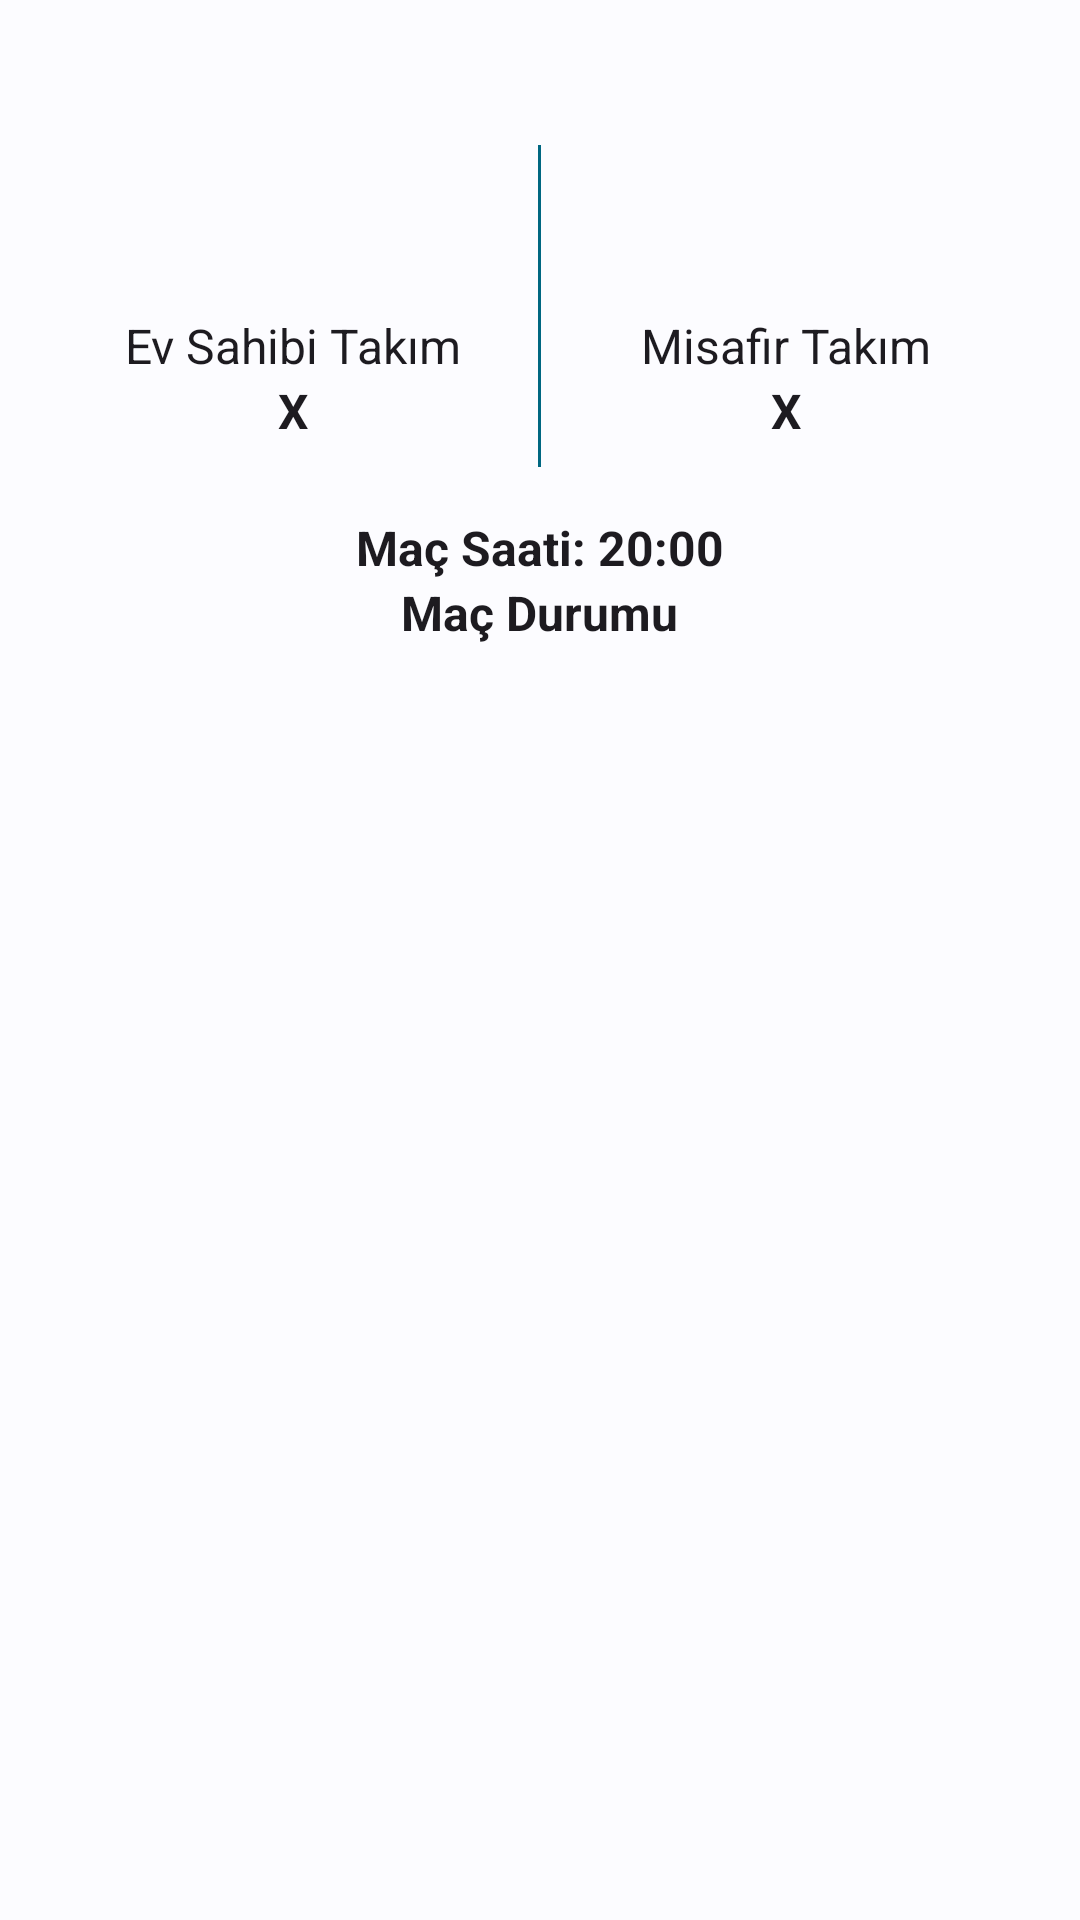

Android layout source for this screen:
<!-- AndroidManifest.xml: application theme Theme.NinetyPlus -->
<!-- res/layout/rv_matcheslistlayout.xml -->
<LinearLayout xmlns:android="http://schemas.android.com/apk/res/android"
    android:layout_width="match_parent"
    android:layout_height="wrap_content"
    android:orientation="vertical"
    android:padding="16dp"
    android:background="@drawable/item_border"
    style="@style/Base.Theme.NinetyPlus">

    
    <TextView
        android:id="@+id/leagueNameTextView"
        android:layout_width="match_parent"
        android:layout_height="wrap_content"
        android:textSize="18sp"
        android:textAlignment="center"
        android:textStyle="bold"
        style="@style/Base.Theme.NinetyPlus"
        android:layout_gravity="center_horizontal"/>

    
    <LinearLayout
        android:layout_width="match_parent"
        android:layout_height="wrap_content"
        android:orientation="horizontal"
        style="@style/Base.Theme.NinetyPlus"
        android:layout_marginTop="8dp">

        
        <LinearLayout
            android:layout_width="0dp"
            android:layout_height="wrap_content"
            android:layout_weight="1"
            style="@style/Base.Theme.NinetyPlus"
            android:orientation="vertical"
            android:padding="8dp">

            
            <ImageView
                android:id="@+id/homeTeamLogoImageView"
                android:layout_width="48dp"
                android:layout_height="48dp"
                android:layout_gravity="center"
                style="@style/Base.Theme.NinetyPlus"
                android:adjustViewBounds="true"/>

            
            <TextView
                android:id="@+id/homeTeamNameTextView"
                android:layout_width="wrap_content"
                android:layout_height="wrap_content"
                android:textSize="16sp"
                style="@style/Base.Theme.NinetyPlus"
                android:text="@string/home_team_title"
                android:layout_gravity="center"/>

            
            <TextView
                android:id="@+id/homeTeamScoreTextView"
                android:layout_width="wrap_content"
                android:layout_height="wrap_content"
                android:textSize="16sp"
                android:textStyle="bold"
                style="@style/Base.Theme.NinetyPlus"
                android:text="X"
                android:layout_gravity="center"/>

        </LinearLayout>

        <View
            android:layout_width="1dp"
            android:layout_height="match_parent"
            android:background="@color/md_theme_light_tertiary"/>

        
        <LinearLayout
            android:layout_width="0dp"
            android:layout_height="wrap_content"
            android:layout_weight="1"
            android:orientation="vertical"
            style="@style/Base.Theme.NinetyPlus"
            android:padding="8dp">

            
            <ImageView
                android:id="@+id/awayTeamLogoImageView"
                android:layout_width="48dp"
                android:layout_height="48dp"
                android:layout_gravity="center"
                style="@style/Base.Theme.NinetyPlus"
                android:adjustViewBounds="true"/>

            
            <TextView
                android:id="@+id/awayTeamNameTextView"
                android:layout_width="wrap_content"
                android:layout_height="wrap_content"
                android:textSize="16sp"
                style="@style/Base.Theme.NinetyPlus"
                android:text="@string/away_team_title"
                android:layout_gravity="center"/>

            
            <TextView
                android:id="@+id/awayTeamScoreTextView"
                android:layout_width="wrap_content"
                android:layout_height="wrap_content"
                android:textSize="16sp"
                android:textStyle="bold"
                style="@style/Base.Theme.NinetyPlus"
                android:text="X"
                android:layout_gravity="center"/>


        </LinearLayout>
    </LinearLayout>

    
    <LinearLayout
        android:layout_width="match_parent"
        android:layout_height="wrap_content"
        android:orientation="vertical"
        style="@style/Base.Theme.NinetyPlus"
        android:layout_marginTop="16dp">

        
        <TextView
            android:id="@+id/matchTimeTextView"
            android:layout_width="wrap_content"
            android:layout_height="wrap_content"
            android:textSize="16sp"
            android:textStyle="bold"
            style="@style/Base.Theme.NinetyPlus"
            android:text="Maç Saati: 20:00"
            android:layout_gravity="center"/>

        
        <TextView
            android:id="@+id/matchStatusTextView"
            android:layout_width="wrap_content"
            android:layout_height="wrap_content"
            android:textSize="16sp"
            android:textStyle="bold"
            style="@style/Base.Theme.NinetyPlus"
            android:text="Maç Durumu"
            android:layout_gravity="center"/>

</LinearLayout>

</LinearLayout>
<!-- resources referenced by this layout -->
<resources>
  <color name="md_theme_light_tertiary">#006781</color>
  <string name="away_team_title">Misafir Takım</string>
  <string name="home_team_title">Ev Sahibi Takım</string>
  <style name="Base.Theme.NinetyPlus" parent="Theme.Material3.DayNight.NoActionBar">
          
          
          <item name="colorPrimary">@color/md_theme_light_primary</item>
          <item name="colorOnPrimary">@color/md_theme_light_onPrimary</item>
          <item name="colorPrimaryContainer">@color/md_theme_light_primaryContainer</item>
          <item name="colorOnPrimaryContainer">@color/md_theme_light_onPrimaryContainer</item>
  
          
          <item name="colorSecondary">@color/md_theme_light_secondary</item>
          <item name="colorOnSecondary">@color/md_theme_light_onSecondary</item>
          <item name="colorSecondaryContainer">@color/md_theme_light_secondaryContainer</item>
          <item name="colorOnSecondaryContainer">@color/md_theme_light_onSecondaryContainer</item>
  
          
          <item name="colorTertiary">@color/md_theme_light_tertiary</item>
          <item name="colorOnTertiary">@color/md_theme_light_onTertiary</item>
          <item name="colorTertiaryContainer">@color/md_theme_light_tertiaryContainer</item>
          <item name="colorOnTertiaryContainer">@color/md_theme_light_onTertiaryContainer</item>
  
          
          <item name="colorError">@color/md_theme_light_error</item>
          <item name="colorOnError">@color/md_theme_light_onError</item>
          <item name="colorErrorContainer">@color/md_theme_light_errorContainer</item>
          <item name="colorOnErrorContainer">@color/md_theme_light_onErrorContainer</item>
  
          
          <item name="android:windowBackground">@color/md_theme_light_background</item>
          <item name="colorOnBackground">@color/md_theme_light_onBackground</item>
          <item name="colorSurface">@color/md_theme_light_surface</item>
          <item name="colorOnSurface">@color/md_theme_light_onSurface</item>
          
      </style>
  <style name="Theme.NinetyPlus" parent="Base.Theme.NinetyPlus" />
  <color name="md_theme_light_primary">#00639B</color>
  <color name="md_theme_light_onPrimary">#FFFFFF</color>
  <color name="md_theme_light_primaryContainer">#CEE5FF</color>
  <color name="md_theme_light_onPrimaryContainer">#001D33</color>
  <color name="md_theme_light_secondary">#006B5B</color>
  <color name="md_theme_light_onSecondary">#FFFFFF</color>
  <color name="md_theme_light_secondaryContainer">#78F8DD</color>
  <color name="md_theme_light_onSecondaryContainer">#00201A</color>
  <color name="md_theme_light_onTertiary">#FFFFFF</color>
  <color name="md_theme_light_tertiaryContainer">#BAEAFF</color>
  <color name="md_theme_light_onTertiaryContainer">#001F29</color>
  <color name="md_theme_light_error">#BA1A1A</color>
  <color name="md_theme_light_onError">#FFFFFF</color>
  <color name="md_theme_light_errorContainer">#FFDAD6</color>
  <color name="md_theme_light_onErrorContainer">#410002</color>
  <color name="md_theme_light_background">#FCFCFF</color>
  <color name="md_theme_light_onBackground">#1A1C1E</color>
  <color name="md_theme_light_surface">#FCFCFF</color>
  <color name="md_theme_light_onSurface">#1A1C1E</color>
</resources>
